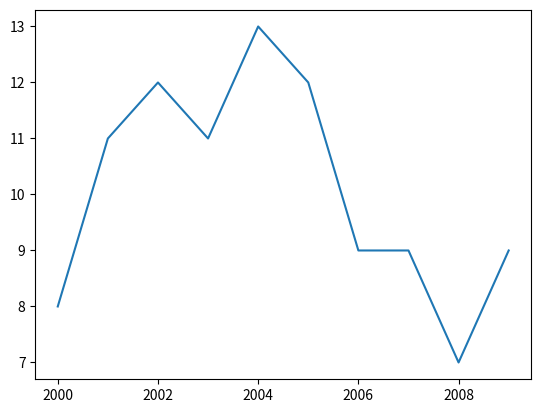
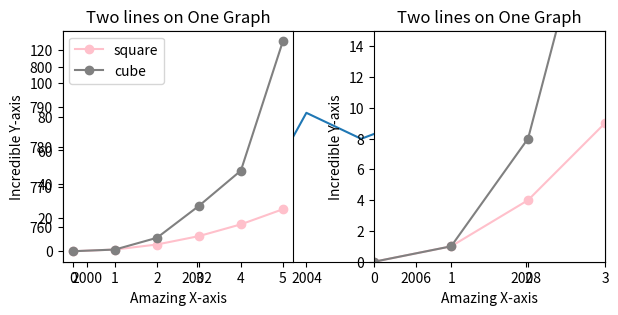

The script that saved these images, in order: (Note: this script raises an exception after producing the figures.)
# Line graphs in matplotlib

from matplotlib import pyplot as plt

# Basic Line Plot

days = [0,1,2,3,4,5,6]
money_spent = [10, 12, 12, 10, 14, 22, 24]

plt.plot(days, money_spent)
plt.show()

# Multiple lines

time = [0, 1, 2, 3, 4]
revenue = [200, 400, 650, 800, 850]
costs = [150, 500, 550, 550, 560]

plt.plot(time, revenue)
plt.plot(time, costs)
plt.show()

# Line Styles

time = [0, 1, 2, 3, 4]
revenue = [200, 400, 650, 800, 850]
costs = [150, 500, 550, 550, 560]

plt.plot(time, revenue, color='purple', linestyle='--')
plt.plot(time, costs, color='#82edc9', marker='s')
plt.show()

# Axis and Labels

x = range(12)
y = [3000, 3005, 3010, 2900, 2950, 3050, 3000, 3100, 2980, 2980, 2920, 3010]
plt.plot(x, y)

plt.axis([0, 12, 2900, 3100]) # x1, x2, y1, y2
plt.show()

# Labelling Axis

x = range(12)
y = [3000, 3005, 3010, 2900, 2950, 3050, 3000, 3100, 2980, 2980, 2920, 3010]
plt.plot(x, y)
plt.axis([0, 12, 2900, 3100])
plt.xlabel('Time') # x label
plt.ylabel('Dollars spent on coffee') # y label
plt.title('My Last Twelve Years of Coffee Drinking') # title
plt.show()

# Subplots - line by lines

months = range(12)
temperature = [36, 36, 39, 52, 61, 72, 77, 75, 68, 57, 48, 48]
flights_to_hawaii = [1200, 1300, 1100, 1450, 850, 750, 400, 450, 400, 860, 990, 1000]

# subplot 1
plt.subplot(1, 2, 1)
plt.plot(months, temperature)

# subplot 2
plt.subplot(1, 2, 2)
plt.plot(flights_to_hawaii, temperature, "o") # "o" is for a scatterplot

plt.show()

# Adjusting margins

x = range(7)
straight_line = [0, 1, 2, 3, 4, 5, 6]
parabola = [0, 1, 4, 9, 16, 25, 36]
cubic = [0, 1, 8, 27, 64, 125, 216]

# subplot 1
plt.subplot(2, 1, 1)
plt.plot(x, straight_line)

# subplot 2
plt.subplot(2, 2, 3)
plt.plot(x, parabola)

# subplot 3
plt.subplot(2, 2, 4)
plt.plot(x, cubic)

plt.subplots_adjust(wspace=0.35, bottom=0.2) # arguments include; left, right, top, bottom, wspace and hspace
plt.show()

# Legends

months = range(12)
hyrule = [63, 65, 68, 70, 72, 72, 73, 74, 71, 70, 68, 64]
kakariko = [52, 52, 53, 68, 73, 74, 74, 76, 71, 62, 58, 54]
gerudo = [98, 99, 99, 100, 99, 100, 98, 101, 101, 97, 98, 99]

plt.plot(months, hyrule)
plt.plot(months, kakariko)
plt.plot(months, gerudo)

legend_labels = ["Hyrule", "Kakariko", "Gerudo Valley"]
plt.legend(legend_labels, loc=8) # loc gives a position for the legend. Number = string of position. 8 = "lower center"
plt.show()

# Modify Tricks

month_names = ["Jan", "Feb", "Mar", "Apr", "May", "Jun", "Jul", "Aug", "Sep","Oct", "Nov", "Dec"]

months = range(12)
conversion = [0.05, 0.08, 0.18, 0.28, 0.4, 0.66, 0.74, 0.78, 0.8, 0.81, 0.85, 0.85]

plt.xlabel("Months")
plt.ylabel("Conversion")

plt.plot(months, conversion)

# Modify ticks by setting ax to subplot
ax = plt.subplot(1, 1, 1)
ax.set_xticks(months)
ax.set_xticklabels(month_names)
ax.set_yticks([0.10, 0.25, 0.5, 0.75])
ax.set_yticklabels(["10%", "25%", "50%", "75%"])
plt.show()

# Figures

word_length = [8, 11, 12, 11, 13, 12, 9, 9, 7, 9]
power_generated = [753.9, 768.8, 780.1, 763.7, 788.5, 782, 787.2, 806.4, 806.2, 798.9]
years = [2000, 2001, 2002, 2003, 2004, 2005, 2006, 2007, 2008, 2009]

plt.close('all')

plt.figure()
plt.plot(years, word_length)
plt.savefig('winning_word_lengths.png') # save figure as

plt.figure(figsize=(7, 3)) # setting the figure size in inches
plt.plot(years, power_generated)
plt.savefig('power_generated.png')


# Play around

x = [0, 1, 2, 3, 4, 5]
y1 = [0, 1, 4, 9, 16, 25]
y2 = [0, 1, 8, 27, 48, 125]

plt.subplot(1, 2, 1)
plt.plot(x, y1, color='pink', marker='o')
plt.plot(x, y2, color='gray', marker='o')
plt.title("Two lines on One Graph")
plt.xlabel("Amazing X-axis")
plt.ylabel("Incredible Y-axis")
plt.legend(["square", "cube"], loc='upper left')
ax = plt.subplot(1, 2, 1)
ax.set_xticks([0, 1, 2, 3, 4, 5])

plt.subplot(1, 2, 2)
plt.plot(x, y1, color='pink', marker='o')
plt.plot(x, y2, color='gray', marker='o')
plt.title("Two lines on One Graph")
plt.xlabel("Amazing X-axis")
plt.ylabel("Incredible Y-axis")
plt.axis([0, 3, 0, 15])


plt.subplots_adjust(wspace=0.35)
plt.show()
plt.savefig('Test_fig.pgn')